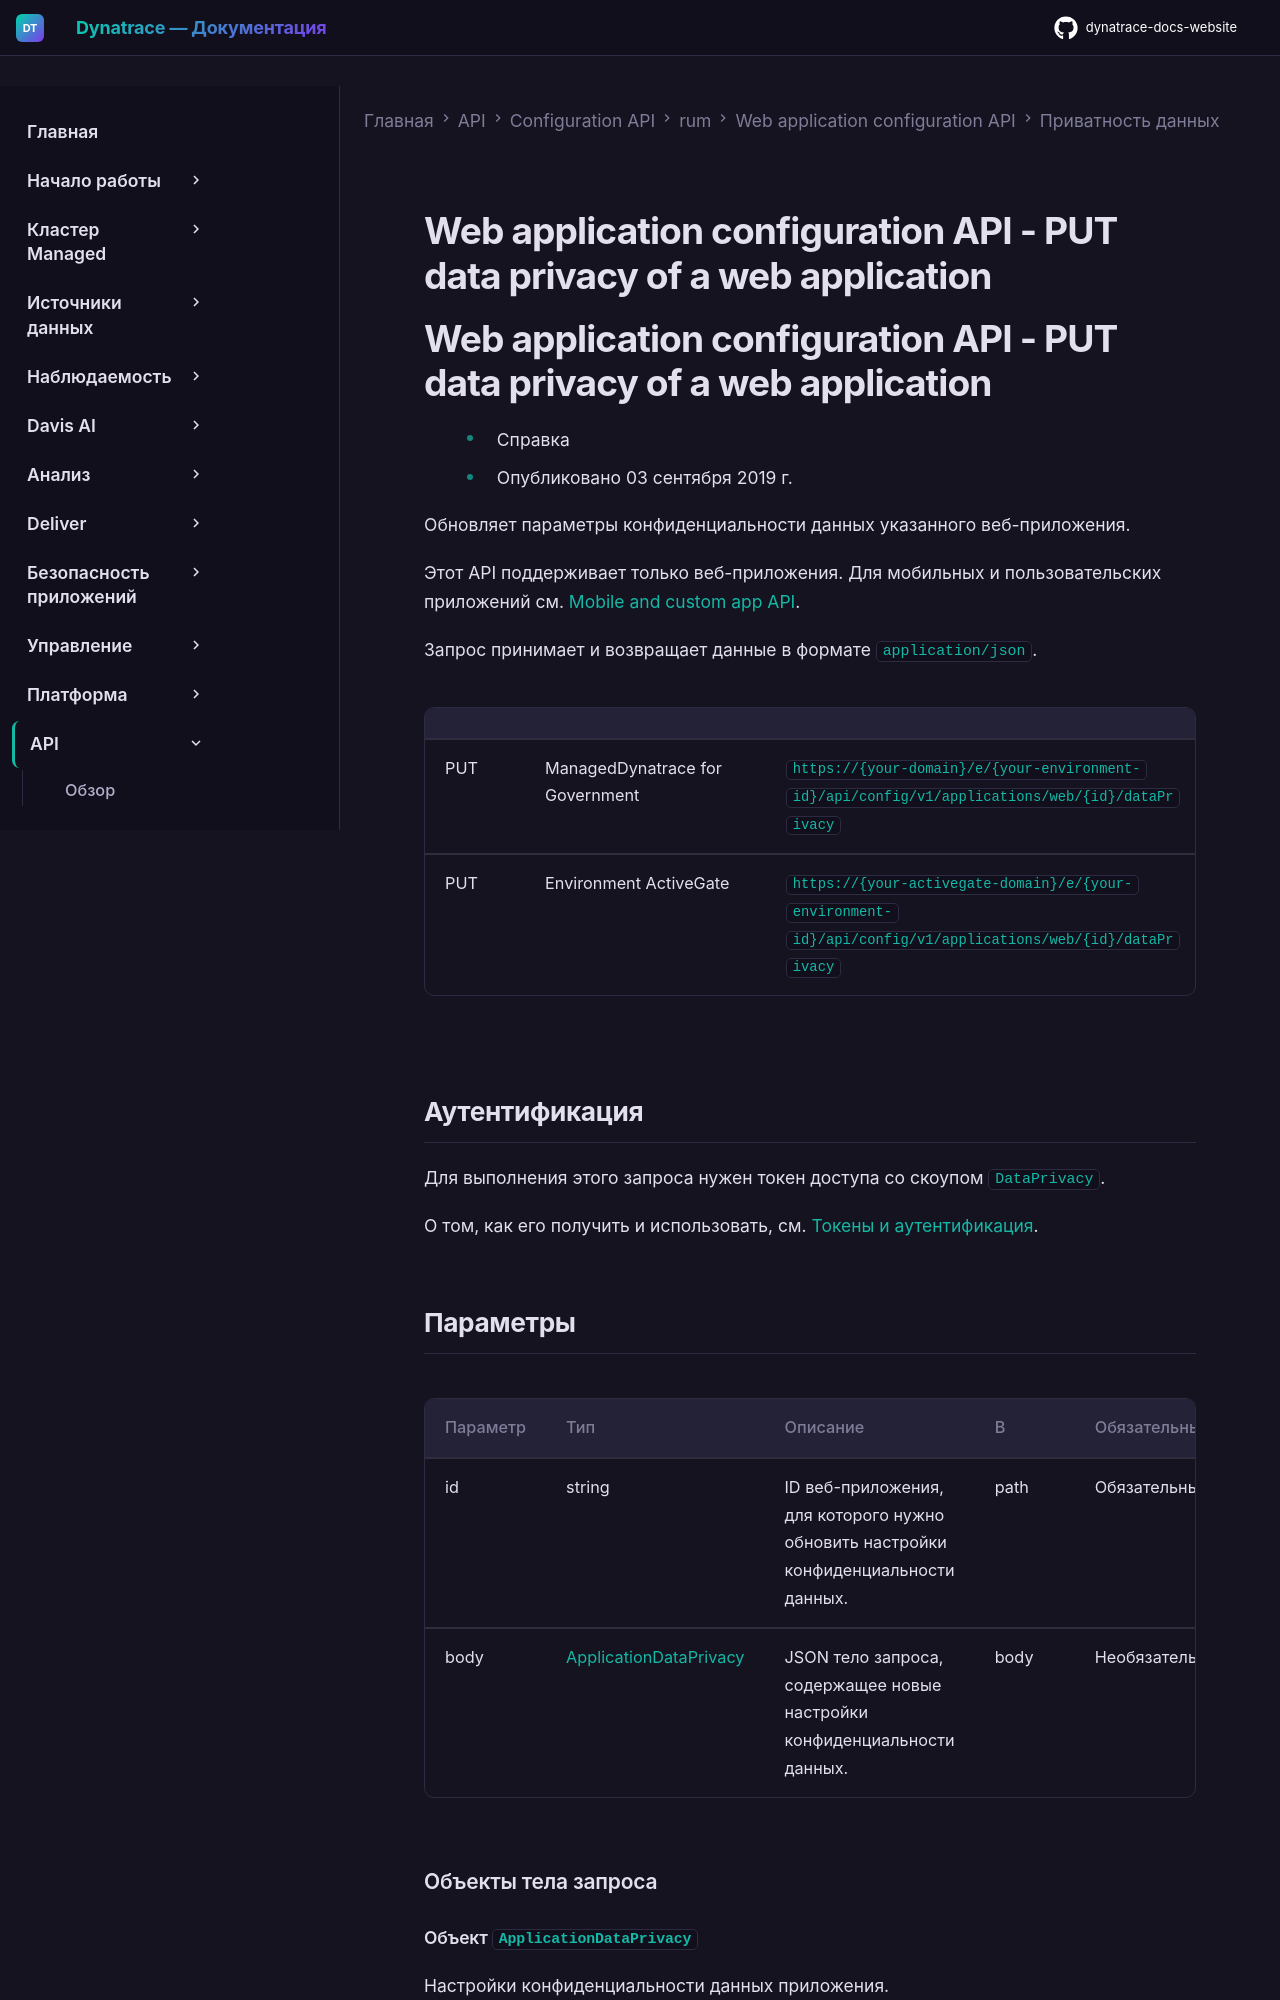

repository: Yerkebulan-Ardabayev/dynatrace-docs-website · page: managed-ru/dynatrace-api/configuration-api/rum/web-application-configuration-api/data-privacy/put-data-privacy-web-app/index.html · generator: mkdocs

---
title: Web application configuration API - PUT data privacy of a web application
source: https://docs.dynatrace.com/managed/dynatrace-api/configuration-api/rum/web-application-configuration-api/data-privacy/put-data-privacy-web-app
---

# Web application configuration API - PUT data privacy of a web application
